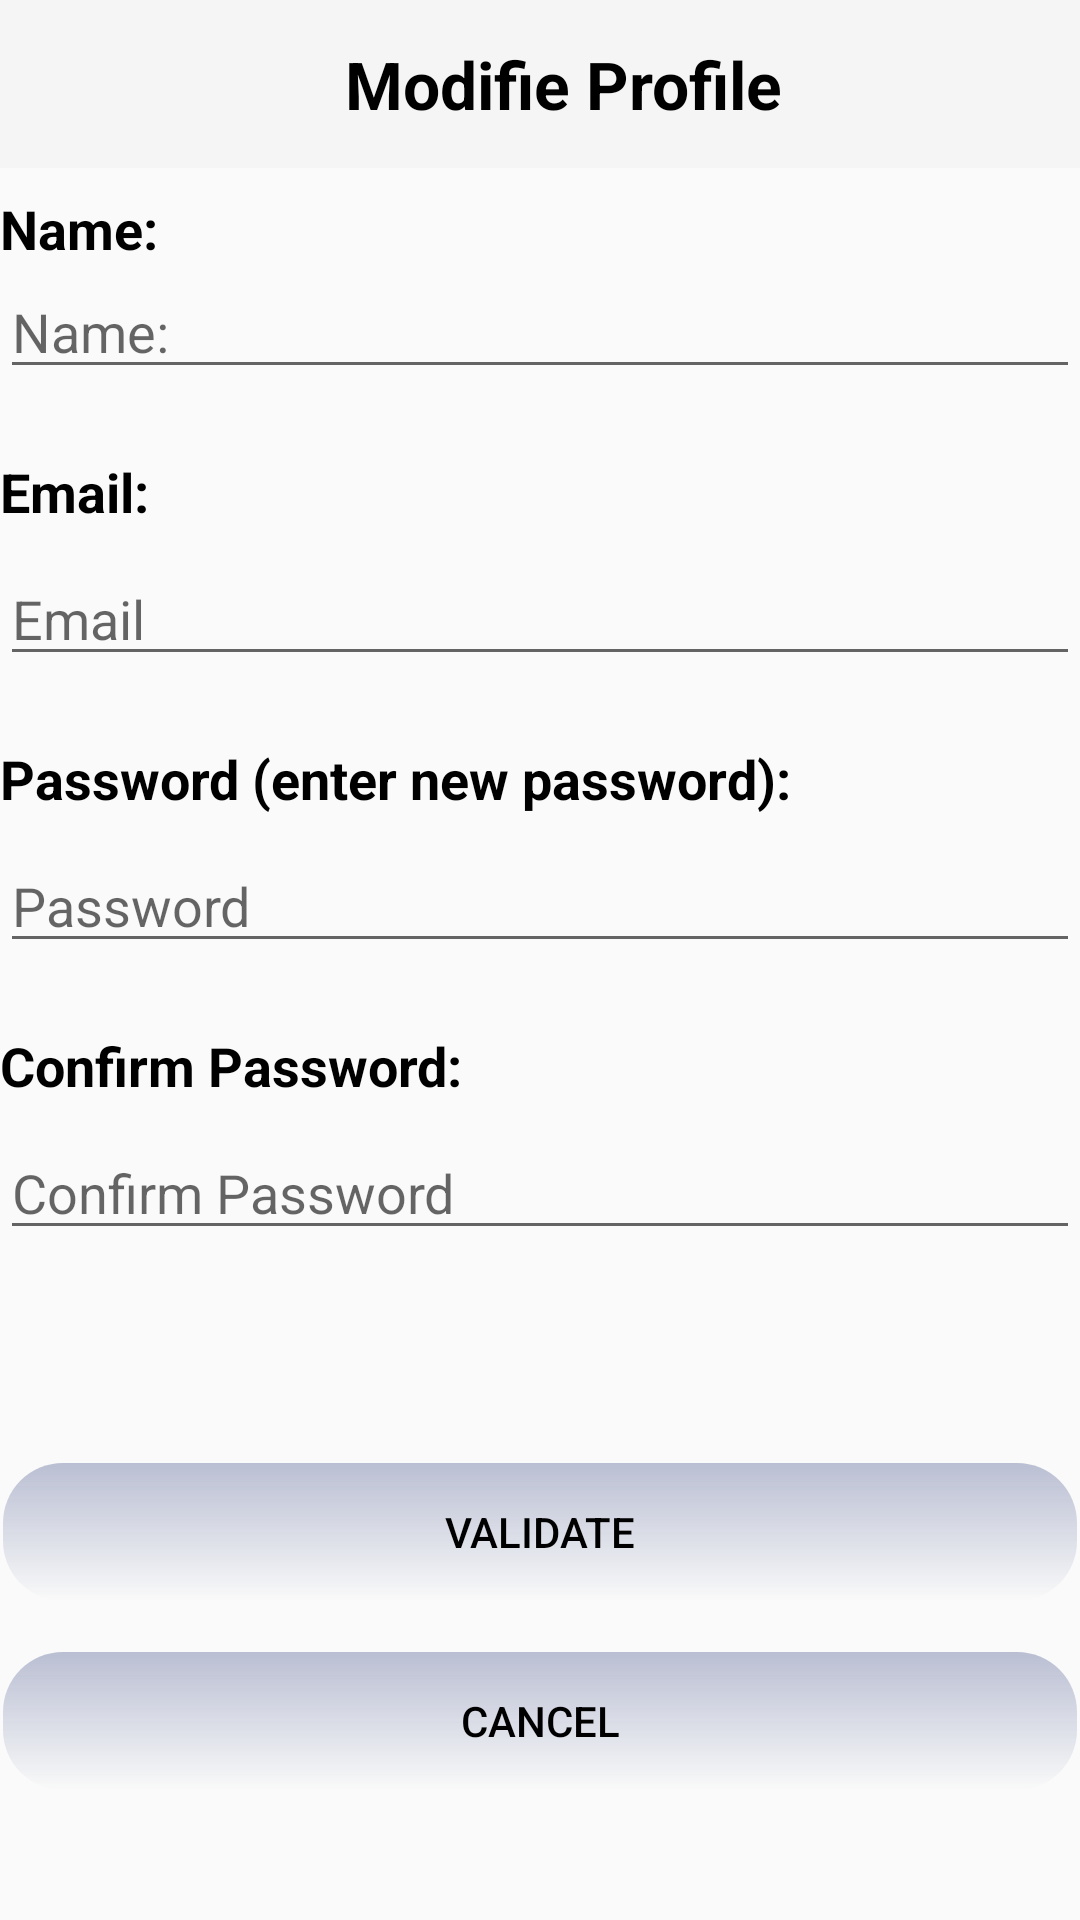

Produce the Android XML layout that renders to this screen, including the resource entries it uses.
<!-- AndroidManifest.xml: application theme Theme.MedicProject -->
<!-- res/layout/activity_modifie_patient_info.xml -->
<?xml version="1.0" encoding="utf-8"?>
    <RelativeLayout
        xmlns:android="http://schemas.android.com/apk/res/android"
        xmlns:tools="http://schemas.android.com/tools"
        android:layout_width="match_parent"
        android:layout_height="match_parent"
        android:background="@drawable/profilee"
        tools:context=".ModifiePatientInfo">
    <androidx.appcompat.widget.Toolbar

        android:layout_width="match_parent"
        android:layout_height="?attr/actionBarSize"
        android:outlineAmbientShadowColor="@color/red"
        android:background="?attr/colorPrimary">

        <RelativeLayout
            android:layout_width="match_parent"
            android:layout_height="match_parent"
            android:layout_gravity="center">

            <TextView
                android:id="@+id/toolbarTitle"
                android:layout_width="wrap_content"
                android:layout_height="wrap_content"
                android:layout_centerInParent="true"
                android:text="@string/modifie_profile"
                android:textColor="@color/black"
                android:textSize="22sp"
                android:textStyle="bold" />

            <ImageView
                android:id="@+id/backButton"
                android:layout_width="wrap_content"
                android:layout_height="wrap_content"
                android:layout_alignParentStart="true"
                android:layout_centerVertical="true"
                android:padding="16dp"
                android:src="@drawable/back" />
        </RelativeLayout>
    </androidx.appcompat.widget.Toolbar>

    <LinearLayout
        android:layout_width="match_parent"
        android:layout_height="wrap_content"
        android:layout_centerInParent="true"
        android:orientation="vertical">

        <TextView
            android:layout_width="match_parent"
            android:layout_height="wrap_content"
            android:layout_marginTop="22sp"
            android:text="@string/name"
            android:textSize="18sp"
            android:textStyle="bold" />

        <EditText
            android:id="@+id/namePatientField"
            android:layout_width="match_parent"
            android:layout_height="wrap_content"
            android:hint="@string/name" />

        <TextView
            android:layout_width="match_parent"
            android:layout_height="wrap_content"
            android:layout_marginTop="22sp"
            android:text="@string/emaill"
            android:textSize="18sp"
            android:textStyle="bold" />

        <EditText
            android:id="@+id/emailPatientField"
            android:layout_width="match_parent"
            android:layout_height="wrap_content"
            android:layout_marginTop="8dp"
            android:hint="@string/email"
            android:inputType="textEmailAddress" />

        <TextView
            android:layout_width="match_parent"
            android:layout_height="wrap_content"
            android:layout_marginTop="22sp"
            android:text="@string/password_enter_new_password"
            android:textSize="18sp"
            android:textStyle="bold" />

        <EditText
            android:id="@+id/passwordPatientField"
            android:layout_width="match_parent"
            android:layout_height="wrap_content"
            android:layout_marginTop="8dp"
            android:hint="@string/password"
            android:inputType="textPassword" />
        <TextView
            android:layout_width="match_parent"
            android:layout_height="wrap_content"
            android:text="@string/confirm_password"
            android:textStyle="bold"
            android:layout_marginTop="22sp"
            android:textSize="18sp"
            />
        <EditText
            android:id="@+id/editTextPasswordConfirmUser"
            android:layout_width="match_parent"
            android:layout_height="wrap_content"
            android:hint="@string/confirm_passwordd"
            android:inputType="textPassword"
            android:layout_marginTop="8dp" />

        <Button
            android:id="@+id/buttonValidate"
            android:layout_width="match_parent"
            android:layout_height="wrap_content"
            android:layout_marginTop="70dp"
            android:background="@drawable/card1_style"
            android:text="@string/validate" />

        <Button
            android:id="@+id/buttonCancel"
            android:layout_width="match_parent"
            android:layout_height="wrap_content"
            android:layout_marginTop="15dp"
            android:background="@drawable/card1_style"
            android:text="@string/cancel" />
    </LinearLayout>

    </RelativeLayout>
<!-- resources referenced by this layout -->
<resources>
  <color name="black">#FF000000</color>
  <color name="red">#C82D2D</color>
  <!-- drawable card1_style (drawable) -->
  <?xml version="1.0" encoding="utf-8"?>
  <layer-list xmlns:android="http://schemas.android.com/apk/res/android">
      
      <item>
          <shape android:shape="rectangle">
  
              <corners android:radius="50dp" />
          </shape>
  
      </item>
      
      <item android:right="1dp" android:left="1dp" android:top="1dp" android:bottom="1dp">
          <shape android:shape="rectangle">
              <gradient android:startColor="#00AFD5FC" android:endColor="#B9BED2" android:angle="90"/>
  
              <corners android:radius="20dp" />
          </shape>
      </item>
  </layer-list>
  <string name="cancel">Cancel</string>
  <string name="confirm_password">Confirm Password:</string>
  <string name="confirm_passwordd">Confirm Password</string>
  <string name="email">Email</string>
  <string name="emaill">Email:</string>
  <string name="modifie_profile">Modifie Profile</string>
  <string name="name">Name:</string>
  <string name="password">Password</string>
  <string name="password_enter_new_password">Password (enter new password):</string>
  <string name="validate">Validate</string>
  <style name="Theme.MedicProject" parent="Base.Theme.MedicProject" />
  <style name="Base.Theme.MedicProject" parent="Theme.AppCompat.Light.NoActionBar">
          <item name="android:textColor">@color/black</item>
      </style>
</resources>
